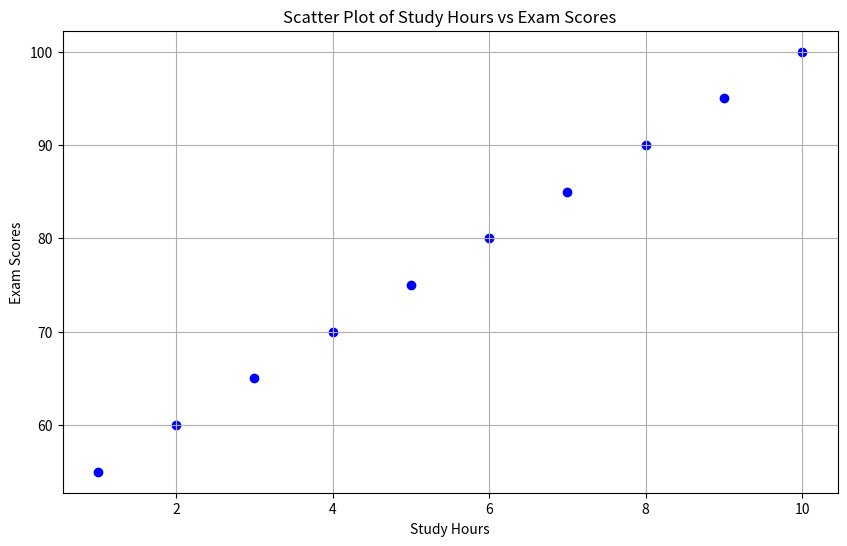
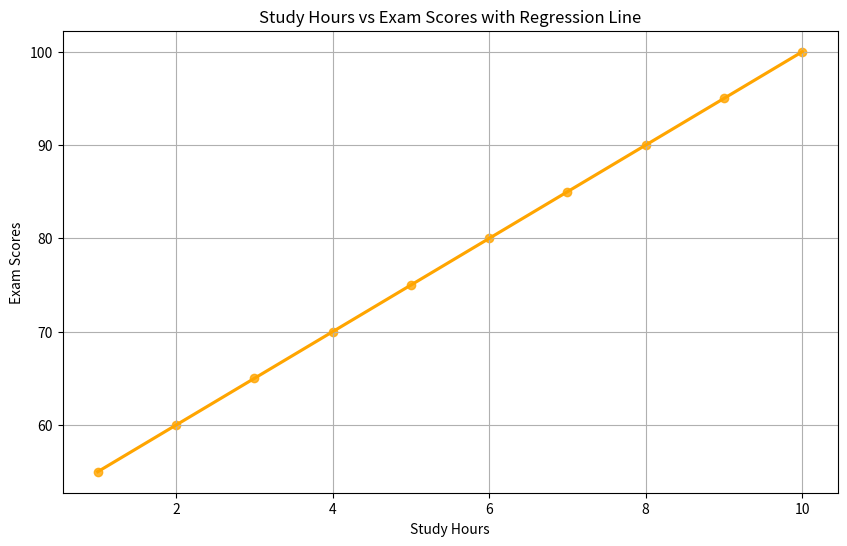
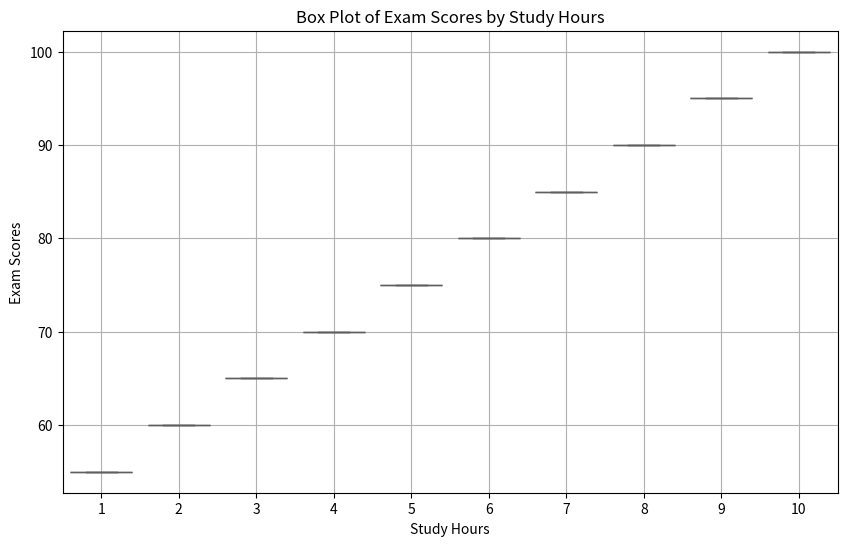
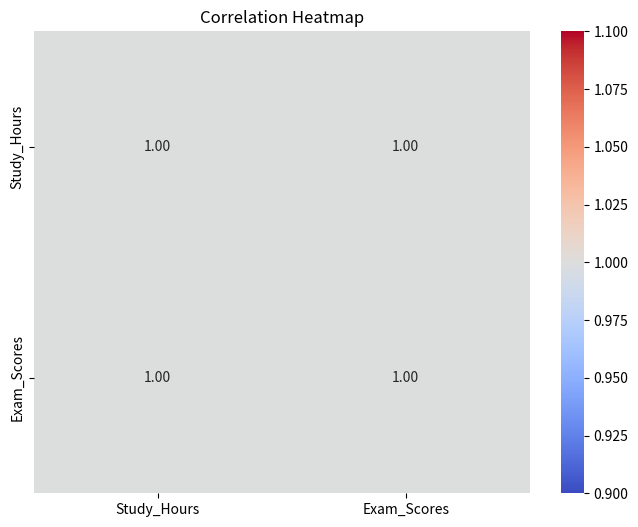

Write Python code to recreate these figures, in order.
import pandas as pd
import numpy as np
import matplotlib.pyplot as plt
import seaborn as sns
data = pd.DataFrame({
    'Study_Hours': [1, 2, 3, 4, 5, 6, 7, 8, 9, 10],
    'Exam_Scores': [55, 60, 65, 70, 75, 80, 85, 90, 95, 100]
})
print(data.head())
correlation = data['Study_Hours'].corr(data['Exam_Scores'])
print(f'Correlation Coefficient: {correlation:.2f}')
plt.figure(figsize=(10, 6))
plt.scatter(data['Study_Hours'], data['Exam_Scores'], color='blue')
plt.title('Scatter Plot of Study Hours vs Exam Scores')
plt.xlabel('Study Hours')
plt.ylabel('Exam Scores')
plt.grid()
plt.show()
plt.figure(figsize=(10, 6))
sns.regplot(x='Study_Hours', y='Exam_Scores', data=data, color='orange', marker='o')
plt.title('Study Hours vs Exam Scores with Regression Line')
plt.xlabel('Study Hours')
plt.ylabel('Exam Scores')
plt.grid()
plt.show()
plt.figure(figsize=(10, 6))
sns.boxplot(x='Study_Hours', y='Exam_Scores', data=data, palette='Set3')
plt.title('Box Plot of Exam Scores by Study Hours')
plt.xlabel('Study Hours')
plt.ylabel('Exam Scores')
plt.grid()
plt.show()
correlation_matrix = data.corr()
plt.figure(figsize=(8, 6))
sns.heatmap(correlation_matrix, annot=True, cmap='coolwarm', fmt=".2f")
plt.title('Correlation Heatmap')
plt.show()
